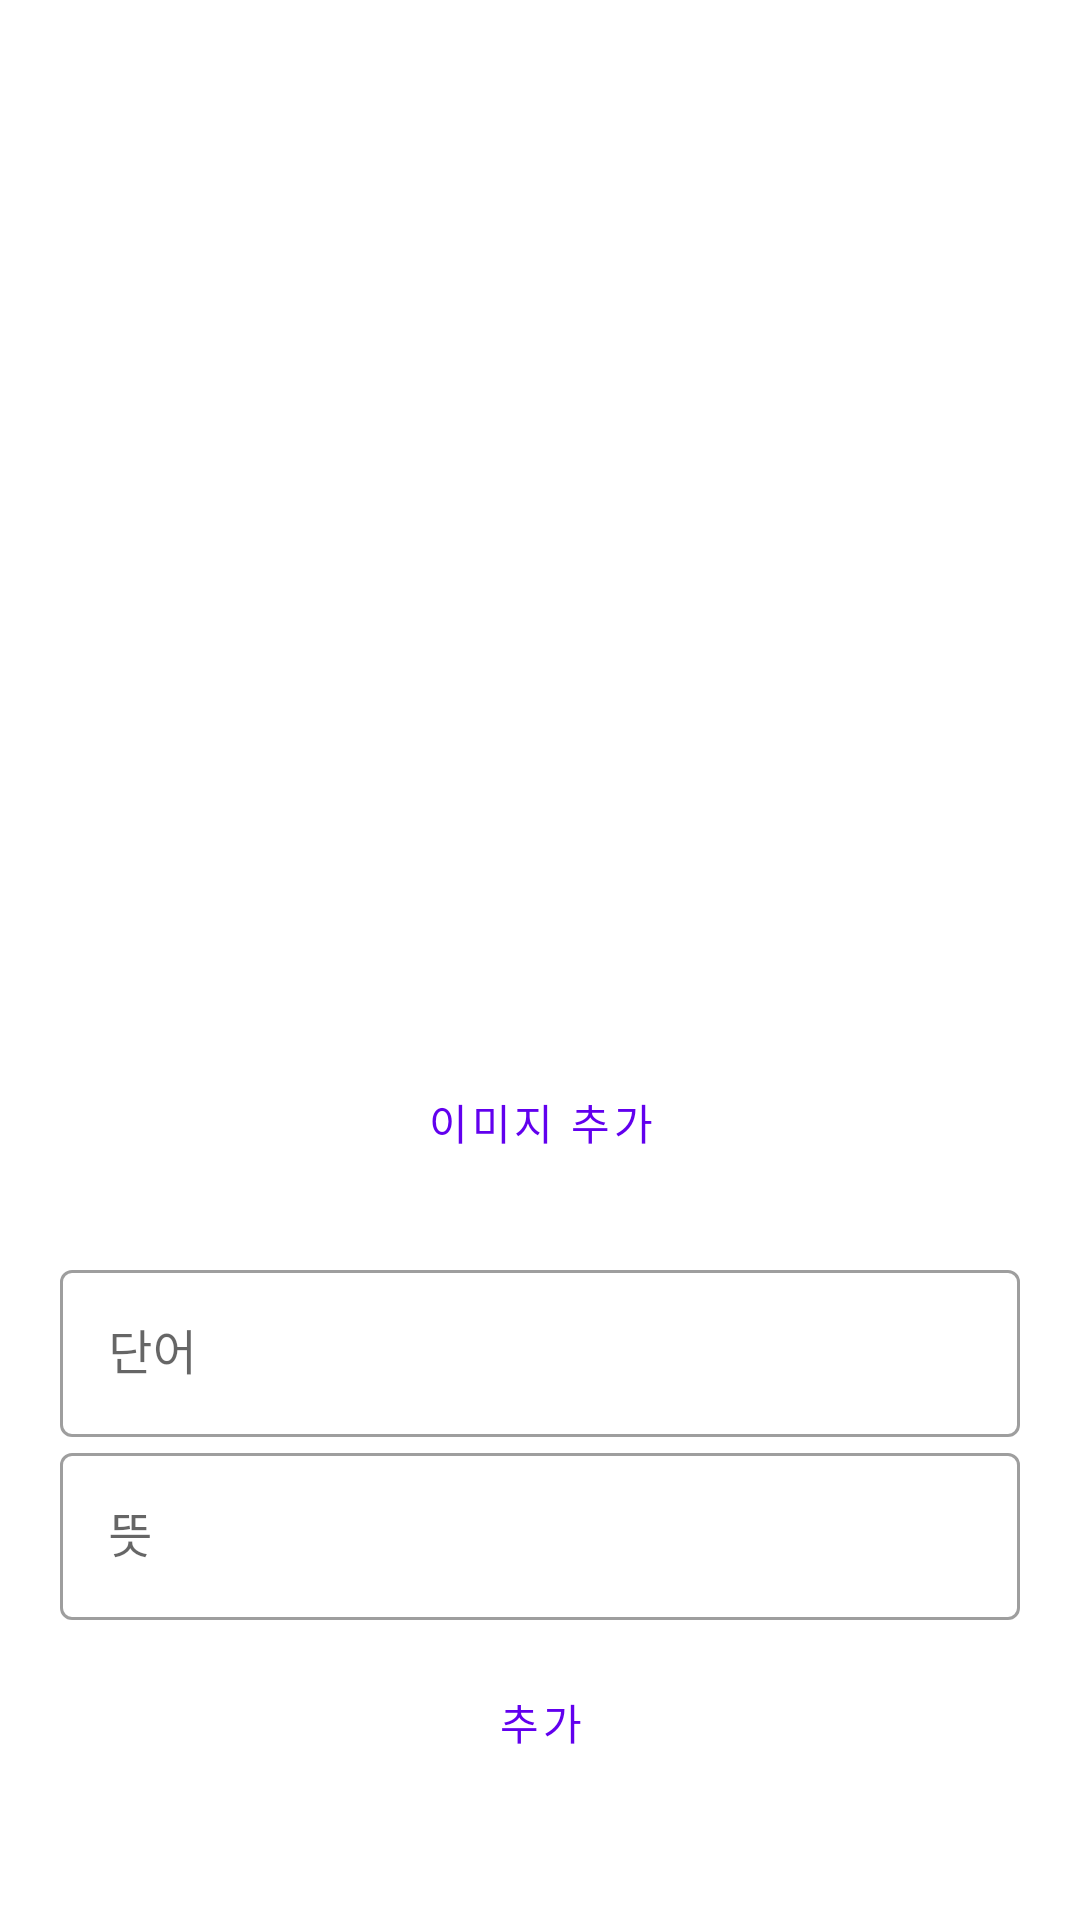

This screen was rendered from an Android layout file. Write that file and the resources it references.
<!-- AndroidManifest.xml: application theme Theme.Bcsd_week3 -->
<!-- res/layout/activity_word_add.xml -->
<?xml version="1.0" encoding="utf-8"?>
<androidx.constraintlayout.widget.ConstraintLayout xmlns:android="http://schemas.android.com/apk/res/android"
    xmlns:app="http://schemas.android.com/apk/res-auto"
    xmlns:tools="http://schemas.android.com/tools"
    android:layout_width="match_parent"
    android:layout_height="match_parent"
    android:padding="20dp"
    tools:context=".week12.WordAddActivity">

    <ImageView
        android:id="@+id/image_view_word_added"
        android:layout_width="200dp"
        android:layout_height="200dp"
        android:layout_marginTop="100dp"
        android:src="@drawable/baseline_image_200"
        app:layout_constraintTop_toTopOf="parent"
        app:layout_constraintEnd_toEndOf="parent"
        app:layout_constraintStart_toStartOf="parent" />

    <Button
        style="?attr/materialButtonOutlinedStyle"
        android:id="@+id/button_add_image"
        android:layout_width="match_parent"
        android:layout_height="wrap_content"
        app:layout_constraintTop_toBottomOf="@id/image_view_word_added"
        app:layout_constraintEnd_toEndOf="parent"
        app:layout_constraintStart_toStartOf="parent"
        android:layout_marginTop="30dp"
        android:text="이미지 추가" />


    <com.google.android.material.textfield.TextInputLayout
        android:id="@+id/text_input_word_name"
        style="@style/Widget.MaterialComponents.TextInputLayout.OutlinedBox"
        android:layout_width="match_parent"
        android:layout_height="wrap_content"
        android:hint="@string/input_word_name"
        android:layout_marginTop="20dp"
        app:layout_constraintEnd_toEndOf="parent"
        app:layout_constraintStart_toStartOf="parent"
        app:layout_constraintTop_toBottomOf="@id/button_add_image">

        <com.google.android.material.textfield.TextInputEditText
            android:layout_width="match_parent"
            android:layout_height="wrap_content" />

    </com.google.android.material.textfield.TextInputLayout>

    <com.google.android.material.textfield.TextInputLayout
        android:id="@+id/text_input_word_meaning"
        style="@style/Widget.MaterialComponents.TextInputLayout.OutlinedBox"
        android:layout_width="match_parent"
        android:layout_height="wrap_content"
        android:hint="@string/meaning"
        app:layout_constraintEnd_toEndOf="parent"
        app:layout_constraintStart_toStartOf="parent"
        app:layout_constraintTop_toBottomOf="@id/text_input_word_name">

        <com.google.android.material.textfield.TextInputEditText
            android:layout_width="match_parent"
            android:layout_height="wrap_content" />

    </com.google.android.material.textfield.TextInputLayout>

    <Button
        android:id="@+id/textButton"
        style="?attr/materialButtonOutlinedStyle"
        android:layout_width="match_parent"
        android:layout_height="wrap_content"
        android:text="추가"
        android:layout_marginTop="10dp"
        app:layout_constraintEnd_toEndOf="parent"
        app:layout_constraintStart_toStartOf="parent"
        app:layout_constraintTop_toBottomOf="@id/text_input_word_meaning" />


</androidx.constraintlayout.widget.ConstraintLayout>
<!-- resources referenced by this layout -->
<resources>
  <string name="input_word_name">단어</string>
  <string name="meaning">뜻</string>
  <style name="Theme.Bcsd_week3" parent="Theme.MaterialComponents.DayNight.DarkActionBar">
          
          <item name="colorPrimary">@color/purple_500</item>
          <item name="colorPrimaryVariant">@color/purple_700</item>
          <item name="colorOnPrimary">@color/white</item>
          
          <item name="colorSecondary">@color/teal_200</item>
          <item name="colorSecondaryVariant">@color/teal_700</item>
          <item name="colorOnSecondary">@color/black</item>
          
          <item name="android:statusBarColor">?attr/colorPrimaryVariant</item>
          
      </style>
  <color name="purple_500">#FF6200EE</color>
  <color name="purple_700">#FF3700B3</color>
  <color name="white">#FFFFFF</color>
  <color name="teal_200">#FF03DAC5</color>
  <color name="teal_700">#FF018786</color>
  <color name="black">#222222</color>
</resources>
